Run: headless pygame with SDL's dummy video driver; simulated clock (each Clock.tick advances the game by its frame time, no real sleeping); random seed 0; keys injected as events and as key.get_pressed() state; mouse plan: one left click at the window centre at the start of phase 2, then a move to the lower-right quarter at the start of phase 3.
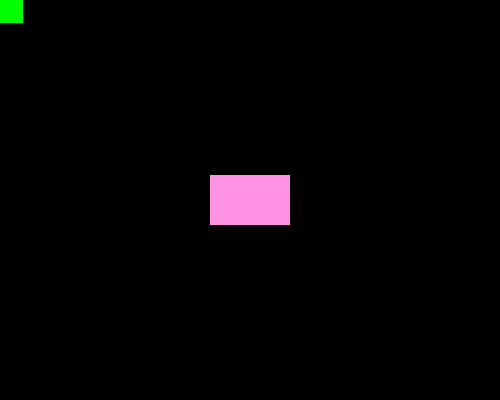
Frame 1 of 4 · flips 1–60 · no input
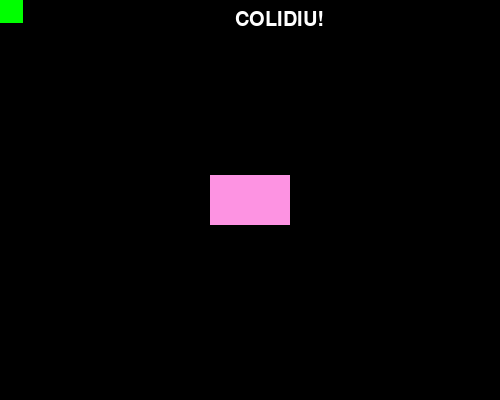
Frame 2 of 4 · flips 61–180 · clicked the window centre · tapped SPACE, RETURN · held RIGHT (→), D
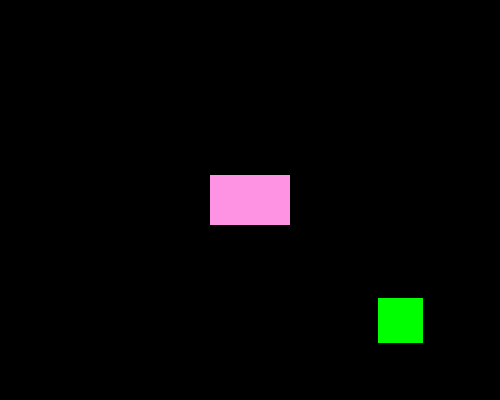
Frame 3 of 4 · flips 181–300 · moved the mouse to the lower-right quarter · held DOWN (↓), S
Frame 4 of 4 · flips 301–420 · held LEFT (←), A, UP (↑), W · screen unchanged from frame 3, image omitted

The pygame program that drew these frames:

import pygame, time


PRETO = (0, 0, 0)
VERDE = (0, 255, 0)
ROSA = (253, 147, 226)
BRANCO = (255, 255, 255)

LARGURAJANELA = 500
ALTURAJANELA = 400

pygame.init()
pygame.font.init()
janela = pygame.display.set_mode((LARGURAJANELA, ALTURAJANELA))
pygame.display.set_caption('Movendo com o mouse')

relogio = pygame.time.Clock()
ret = pygame.Rect(10, 10, 45, 45)
ret2 = pygame.Rect(210, 175, 80, 50)
padrao = pygame.font.get_default_font()
fonte = pygame.font.SysFont(padrao, 30)

deve_continuar = True
# loop do jogo
while deve_continuar:
    # checando se ocorreu um evento QUIT
    for evento in pygame.event.get():
        if evento.type == pygame.QUIT:
            deve_continuar = False

    relogio.tick(100)
    janela.fill(PRETO)

    # guarda a última posição antes da colisão
    (xant, yant) = (ret.left, ret.top)
    (ret.left, ret.top) = pygame.mouse.get_pos()
    ret.left -= int(ret.width / 2)
    ret.top -= int(ret.height / 2)

    # se houver colisão, exibe mensagem e retorna à posição anterior
    if ret.colliderect(ret2):
        (ret.left, ret.top) = (xant, yant)
        text = fonte.render('COLIDIU!', 1, BRANCO)
        janela.blit(text, (235, 10))
    pygame.draw.rect(janela, VERDE, ret)
    pygame.draw.rect(janela, ROSA, ret2)
    pygame.display.update()
    time.sleep(0.02)

pygame.quit()
